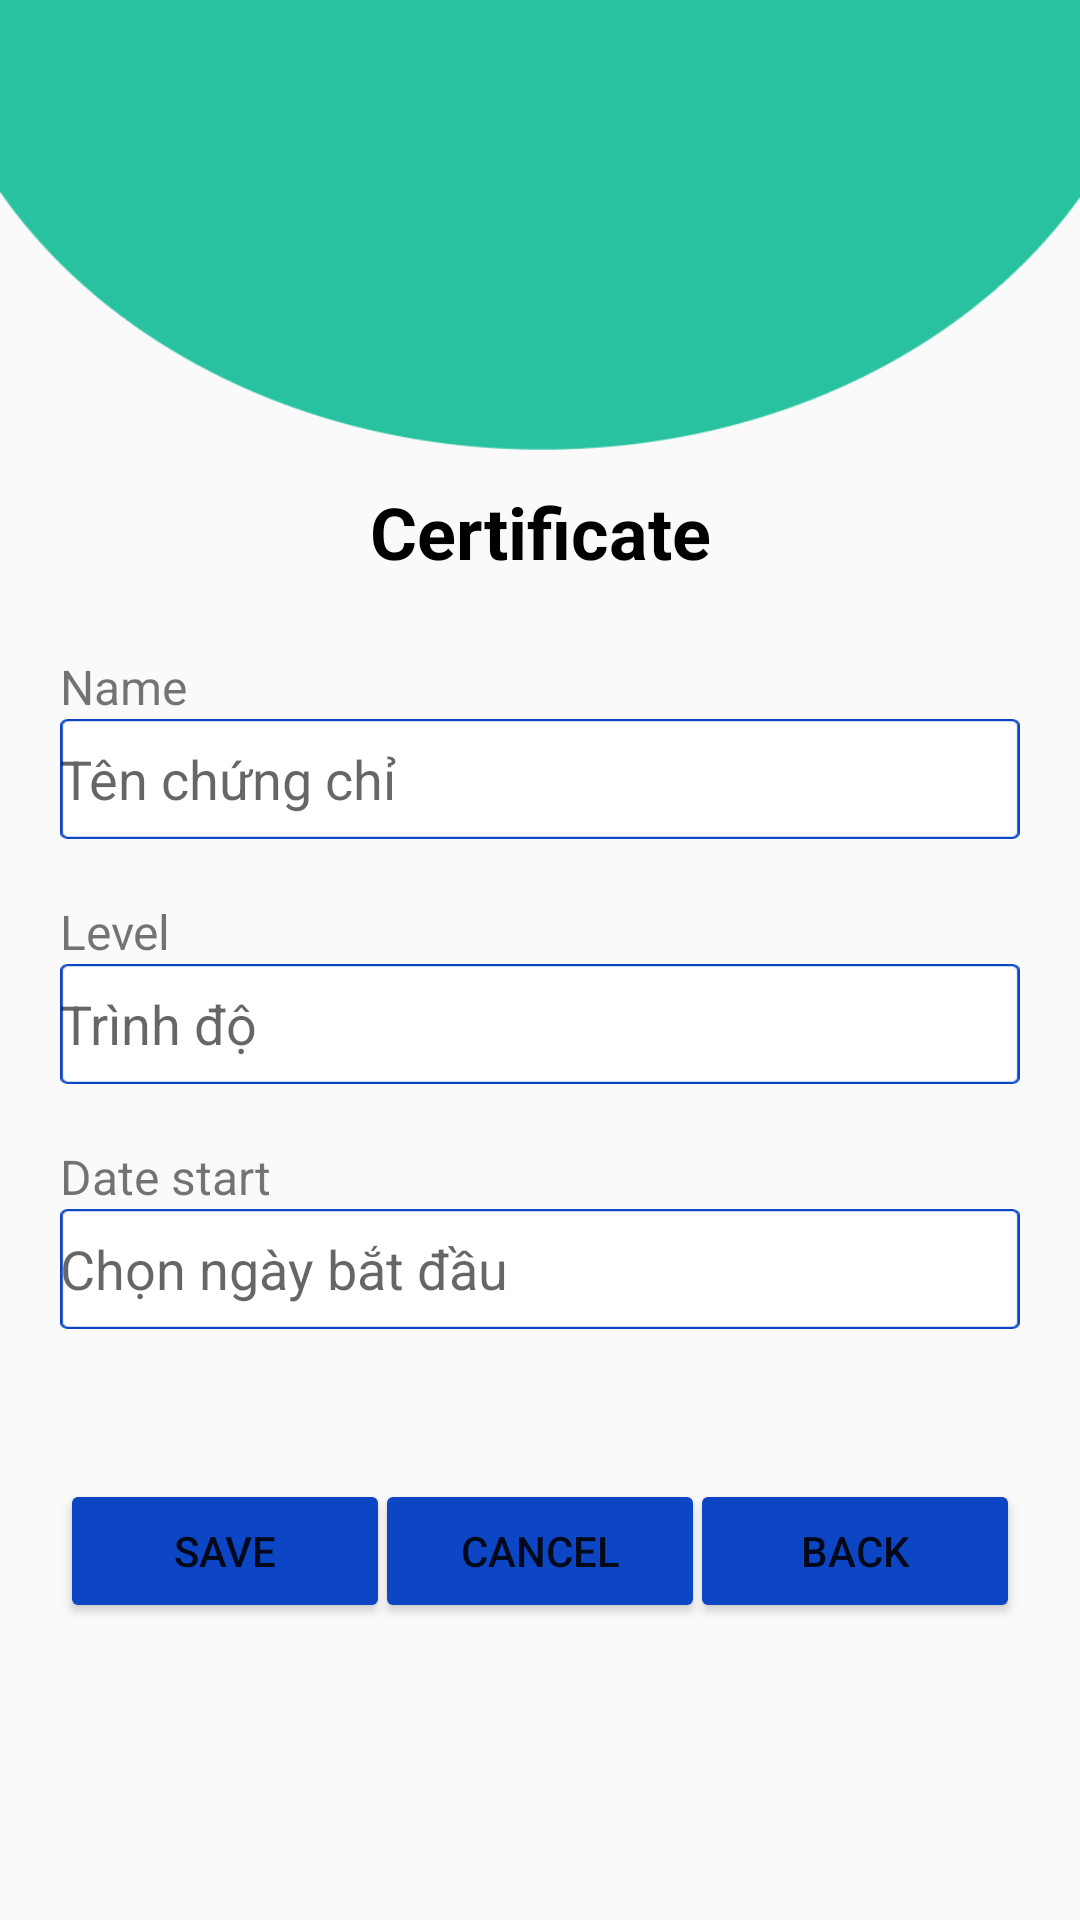

Here is an Android app screen rendered from its layout file. Give the layout XML and the strings, colors and styles it references.
<!-- AndroidManifest.xml: application theme Theme.TieuLuan -->
<!-- res/layout/activity_edit_certificate.xml -->
<?xml version="1.0" encoding="utf-8"?>
<androidx.constraintlayout.widget.ConstraintLayout xmlns:android="http://schemas.android.com/apk/res/android"
    xmlns:app="http://schemas.android.com/apk/res-auto"
    xmlns:tools="http://schemas.android.com/tools"
    android:layout_width="match_parent"
    android:layout_height="match_parent"
    tools:context=".AddStudent">

    <androidx.appcompat.widget.AppCompatImageView
        android:id="@+id/img1"
        android:layout_width="wrap_content"
        android:layout_height="150dp"
        android:background="@drawable/img1"
        app:layout_constraintStart_toStartOf="parent"
        app:layout_constraintTop_toTopOf="parent" />

    <androidx.appcompat.widget.AppCompatTextView
        android:id="@+id/tv1"
        android:layout_width="wrap_content"
        android:layout_height="wrap_content"
        android:layout_marginHorizontal="20dp"
        android:layout_marginStart="20dp"
        android:layout_marginTop="68dp"
        android:text="Name"
        android:textSize="16sp"
        app:layout_constraintStart_toStartOf="parent"
        app:layout_constraintTop_toBottomOf="@+id/img1" />

    <androidx.appcompat.widget.AppCompatEditText
        android:id="@+id/editNameCertificate"
        android:layout_width="match_parent"
        android:layout_height="40dp"
        android:layout_marginHorizontal="20dp"
        android:background="@drawable/card"
        android:hint="Tên chứng chỉ"
        app:layout_constraintEnd_toEndOf="parent"
        app:layout_constraintStart_toStartOf="parent"
        app:layout_constraintTop_toBottomOf="@+id/tv1" />

    <androidx.appcompat.widget.AppCompatTextView
        android:id="@+id/tv2"
        android:layout_width="wrap_content"
        android:layout_height="wrap_content"
        android:layout_marginHorizontal="20dp"
        android:layout_marginStart="20dp"
        android:layout_marginTop="20dp"
        android:text="Level"
        android:textSize="16sp"
        app:layout_constraintStart_toStartOf="parent"
        app:layout_constraintTop_toBottomOf="@+id/editNameCertificate" />

    <androidx.appcompat.widget.AppCompatEditText
        android:id="@+id/editLevel"
        android:layout_width="match_parent"
        android:layout_height="40dp"
        android:layout_marginHorizontal="20dp"
        android:background="@drawable/card"
        android:hint="Trình độ"
        app:layout_constraintEnd_toEndOf="parent"
        app:layout_constraintStart_toStartOf="parent"
        app:layout_constraintTop_toBottomOf="@+id/tv2" />


    <androidx.appcompat.widget.AppCompatTextView
        android:id="@+id/tv3"
        android:layout_width="wrap_content"
        android:layout_height="wrap_content"
        android:layout_marginHorizontal="20dp"
        android:layout_marginStart="20dp"
        android:layout_marginTop="20dp"
        android:text="Date start"
        android:textSize="16sp"
        app:layout_constraintStart_toStartOf="parent"
        app:layout_constraintTop_toBottomOf="@+id/editLevel" />

    <EditText
        android:id="@+id/editDateStart"
        android:layout_width="match_parent"
        android:layout_height="40dp"
        android:layout_marginHorizontal="20dp"
        android:background="@drawable/card"
        android:ems="10"
        android:hint="Chọn ngày bắt đầu"
        android:inputType="date"
        app:layout_constraintEnd_toEndOf="parent"
        app:layout_constraintStart_toStartOf="parent"
        app:layout_constraintTop_toBottomOf="@+id/tv3" />
    <Button
        android:id="@+id/btnUpdateCer"
        android:layout_width="110dp"
        android:layout_height="wrap_content"
        android:layout_marginHorizontal="20dp"
        android:layout_marginTop="50dp"
        android:backgroundTint="#0C46C4"
        android:text="SAVE"
        app:layout_constraintStart_toStartOf="parent"
        app:layout_constraintTop_toBottomOf="@+id/editDateStart" />
    <Button
        android:layout_width="110dp"
        android:layout_height="wrap_content"
        android:layout_marginHorizontal="20dp"
        android:id="@+id/btnCancelCerEdit"
        app:layout_constraintEnd_toStartOf="@+id/btnBackCerEdit"
        app:layout_constraintStart_toEndOf="@+id/btnUpdateCer"
        app:layout_constraintTop_toTopOf="@+id/btnUpdateCer"
        android:text="Cancel"
        android:backgroundTint="#0C46C4"/>
    <Button
        android:layout_width="110dp"
        android:layout_height="wrap_content"
        android:layout_marginHorizontal="20dp"
        android:id="@+id/btnBackCerEdit"
        app:layout_constraintEnd_toEndOf="parent"
        app:layout_constraintTop_toTopOf="@+id/btnCancelCerEdit"
        android:text="Back"
        android:backgroundTint="#0C46C4"/>

    <TextView
        android:id="@+id/textView"
        android:layout_width="wrap_content"
        android:layout_height="wrap_content"
        android:layout_marginTop="11dp"
        android:text="Certificate"
        android:textColor="@color/black"
        android:textSize="24sp"
        android:textStyle="bold"
        app:layout_constraintEnd_toEndOf="parent"
        app:layout_constraintStart_toStartOf="parent"
        app:layout_constraintTop_toBottomOf="@+id/img1" />


</androidx.constraintlayout.widget.ConstraintLayout>
<!-- resources referenced by this layout -->
<resources>
  <!-- drawable card: png bitmap (drawable, 861 bytes) -->
  <!-- drawable img1: png bitmap (drawable, 4206 bytes) -->
  <style name="Theme.TieuLuan" parent="Base.Theme.TieuLuan" />
  <style name="Base.Theme.TieuLuan" parent="Theme.AppCompat.DayNight.DarkActionBar">
          
          
      </style>
  <!-- not gathered from this repository: default colours our renderer supplied (Android Studio template values) -->
  <color name="black">#FF000000</color>
</resources>
